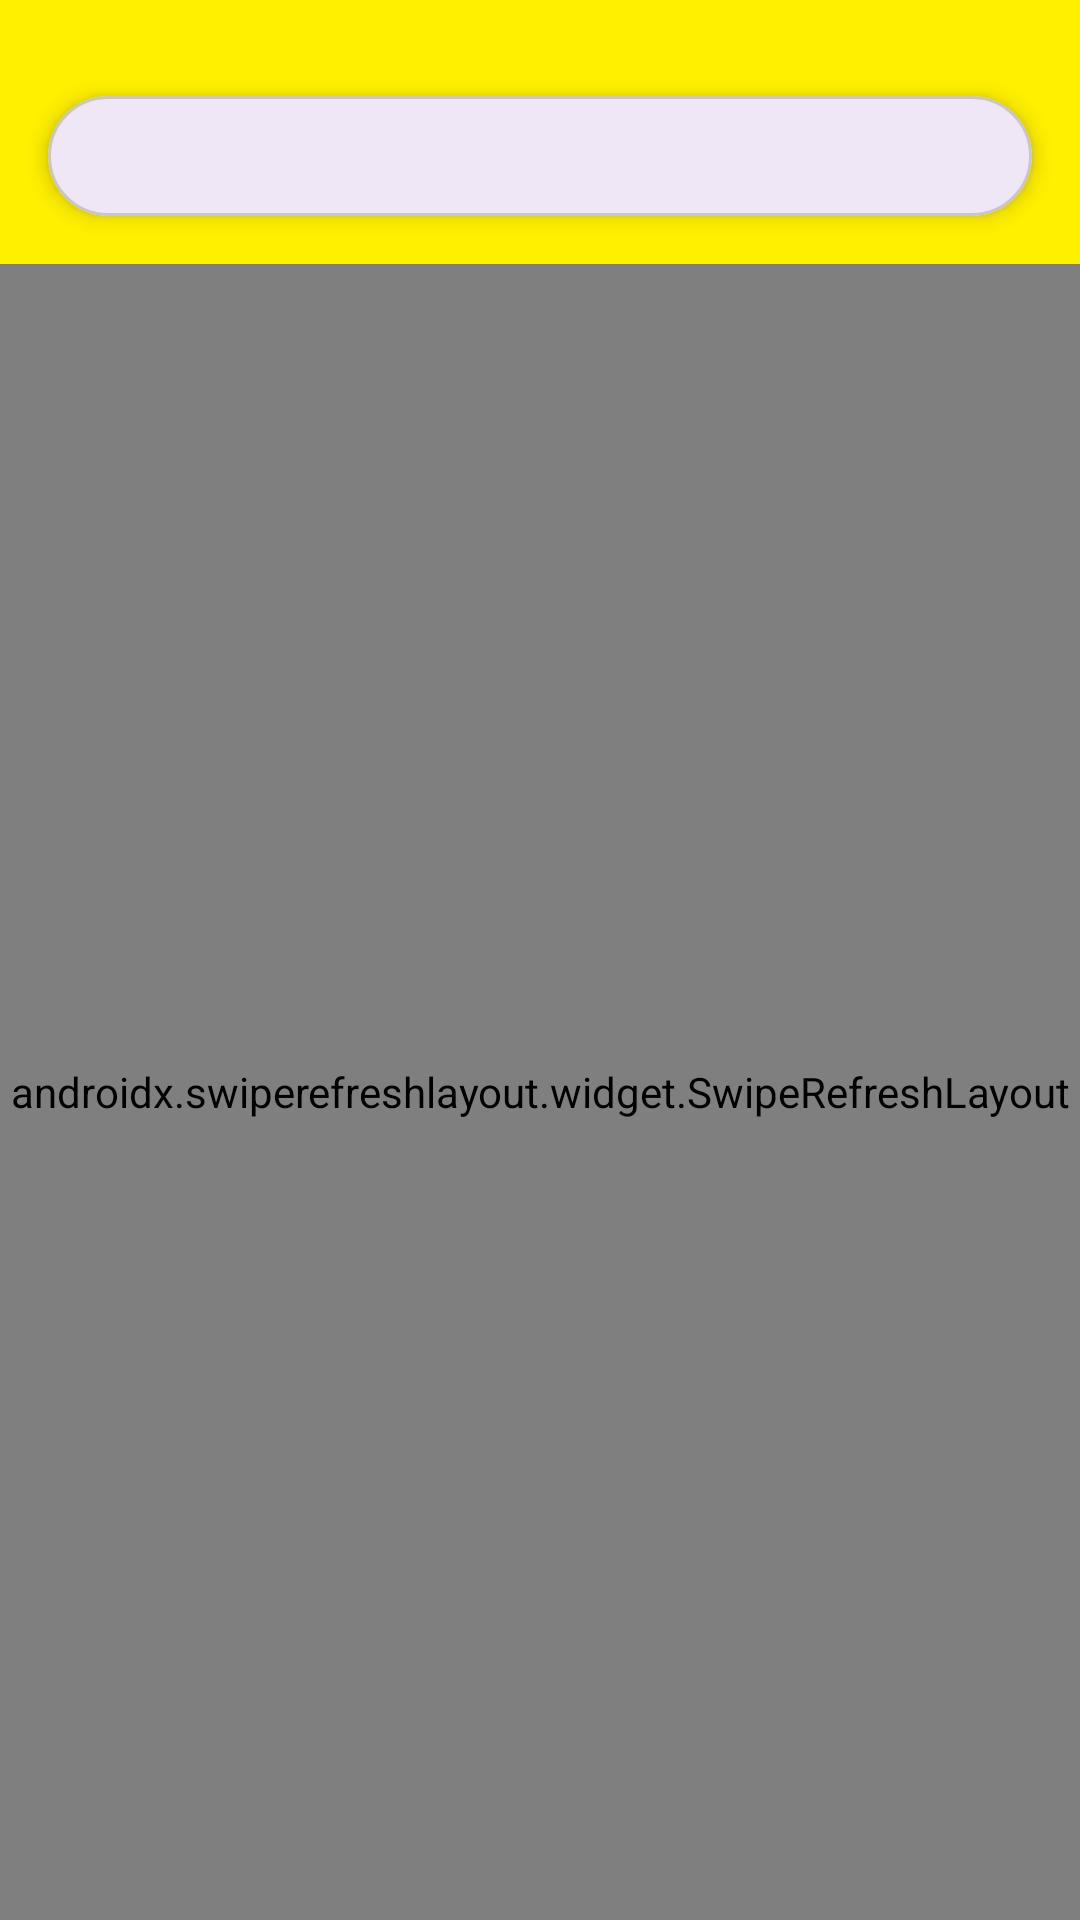

Layout XML and referenced resources for this Android screen:
<!-- AndroidManifest.xml: application theme Theme.HcsGithubUser -->
<!-- res/layout/fragment_home.xml -->
<?xml version="1.0" encoding="utf-8"?>
<androidx.constraintlayout.widget.ConstraintLayout xmlns:android="http://schemas.android.com/apk/res/android"
    xmlns:app="http://schemas.android.com/apk/res-auto"
    xmlns:tools="http://schemas.android.com/tools"
    android:layout_width="match_parent"
    android:layout_height="match_parent">

    <LinearLayout
        android:id="@+id/tbHome"
        android:layout_width="match_parent"
        android:layout_height="wrap_content"
        android:background="#FFF000"
        android:paddingTop="16dp"
        app:layout_constraintEnd_toEndOf="parent"
        app:layout_constraintStart_toStartOf="parent"
        app:layout_constraintTop_toTopOf="parent">

        
        
        
        
        
        
        
        

        <com.google.android.material.card.MaterialCardView
            android:id="@+id/cvSearch"
            android:layout_width="match_parent"
            android:layout_height="wrap_content"
            android:layout_margin="16dp"
            app:cardCornerRadius="24dp"
            app:cardElevation="4dp">  

            <androidx.constraintlayout.widget.ConstraintLayout
                android:layout_width="match_parent"
                android:layout_height="wrap_content"
                android:padding="8dp">


                
                <ImageView
                    android:contentDescription="@string/search"
                    android:id="@+id/ivSearchIcon"
                    android:layout_width="24dp"
                    android:layout_height="24dp"
                    android:padding="2dp"
                    android:src="@drawable/ic_search"
                    app:layout_constraintBottom_toBottomOf="parent"
                    app:layout_constraintStart_toStartOf="parent"
                    app:layout_constraintTop_toTopOf="parent"
                    app:tint="@color/gray" />

                

















            </androidx.constraintlayout.widget.ConstraintLayout>
        </com.google.android.material.card.MaterialCardView>
    </LinearLayout>


    <androidx.swiperefreshlayout.widget.SwipeRefreshLayout
        android:id="@+id/srlUserList"
        android:layout_width="0dp"
        android:layout_height="0dp"
        app:layout_constraintBottom_toBottomOf="parent"
        app:layout_constraintEnd_toEndOf="parent"
        app:layout_constraintStart_toStartOf="parent"
        app:layout_constraintTop_toBottomOf="@+id/tbHome">

        <androidx.recyclerview.widget.RecyclerView
            android:id="@+id/rvUserList"
            android:layout_width="0dp"
            android:layout_height="0dp"
            android:clipToPadding="false"
            android:orientation="vertical"
            android:paddingBottom="84dp"
            app:layoutManager="androidx.recyclerview.widget.LinearLayoutManager"
            app:layout_constraintBottom_toBottomOf="parent"
            app:layout_constraintEnd_toEndOf="parent"
            app:layout_constraintStart_toStartOf="parent"
            app:layout_constraintTop_toBottomOf="@+id/text"
            tools:itemCount="5"
            tools:listitem="@layout/item_github_user" />
    </androidx.swiperefreshlayout.widget.SwipeRefreshLayout>
</androidx.constraintlayout.widget.ConstraintLayout>
<!-- res/layout/item_github_user.xml (included above) -->
<?xml version="1.0" encoding="utf-8"?>
<androidx.constraintlayout.widget.ConstraintLayout xmlns:android="http://schemas.android.com/apk/res/android"
    xmlns:app="http://schemas.android.com/apk/res-auto"
    xmlns:tools="http://schemas.android.com/tools"
    style="@style/CardLikeConstraintLayout"
    android:layout_marginHorizontal="2dp"
    android:layout_width="match_parent"
    android:layout_height="wrap_content"
    android:layout_marginBottom="4dp">

    <ImageView
        android:id="@+id/imageView"
        android:layout_width="64dp"
        android:layout_height="64dp"
        android:padding="8dp"
        android:src="@mipmap/ic_launcher"
        app:layout_constraintBottom_toBottomOf="parent"
        app:layout_constraintStart_toStartOf="parent"
        app:layout_constraintTop_toTopOf="parent"
        tools:ignore="ContentDescription" />

    <TextView
        android:id="@+id/tvUsername"
        android:layout_width="wrap_content"
        android:layout_height="wrap_content"
        android:layout_marginStart="16dp"
        android:textSize="18sp"
        app:layout_constraintBottom_toBottomOf="@+id/imageView"
        app:layout_constraintEnd_toEndOf="parent"
        app:layout_constraintHorizontal_bias="0.0"
        app:layout_constraintStart_toEndOf="@+id/imageView"
        app:layout_constraintTop_toTopOf="@+id/imageView"
        tools:text="Tes" />

</androidx.constraintlayout.widget.ConstraintLayout>
<!-- resources referenced by this layout -->
<resources>
  <color name="black">#FF000000</color>
  <color name="gray">#212020</color>
  <style name="CardLikeConstraintLayout">
          <item name="android:background">@drawable/bg_card</item>
          <item name="android:elevation">4dp</item>
          <item name="android:padding">16dp</item>
      </style>
  <style name="Theme.HcsGithubUser" parent="Base.Theme.HcsGithubUser" />
  <!-- drawable bg_card (drawable) -->
  <?xml version="1.0" encoding="utf-8"?>
  <shape xmlns:android="http://schemas.android.com/apk/res/android" android:shape="rectangle">
      <corners android:radius="12dp"/>
      <solid android:color="?attr/colorSurface"/>
  </shape>
  <style name="Base.Theme.HcsGithubUser" parent="Theme.Material3.DayNight.NoActionBar">
          
          
          <item name="android:statusBarColor">?attr/colorPrimaryVariant</item>
          <item name="android:windowDrawsSystemBarBackgrounds">true</item>
          <item name="bottomSheetDialogTheme">@style/AppBottomSheetDialogTheme</item>
  
  
      </style>
  <style name="AppBottomSheetDialogTheme" parent="Theme.Design.Light.BottomSheetDialog">
          <item name="bottomSheetStyle">@style/AppModalStyle</item>
      </style>
  <style name="AppModalStyle" parent="Widget.Design.BottomSheet.Modal">
          <item name="android:background">@drawable/bottom_sheet_top_curve</item>
      </style>
  <!-- drawable bottom_sheet_top_curve (drawable) -->
  <?xml version="1.0" encoding="utf-8"?>
  <shape xmlns:android="http://schemas.android.com/apk/res/android"
      android:shape="rectangle">
      <solid android:color="@color/white" />
      <corners
          android:topLeftRadius="20dp"
          android:topRightRadius="20dp"/>
      <padding android:top="16dp"/>
  </shape>
  <color name="white">#FFFFFFFF</color>
</resources>
